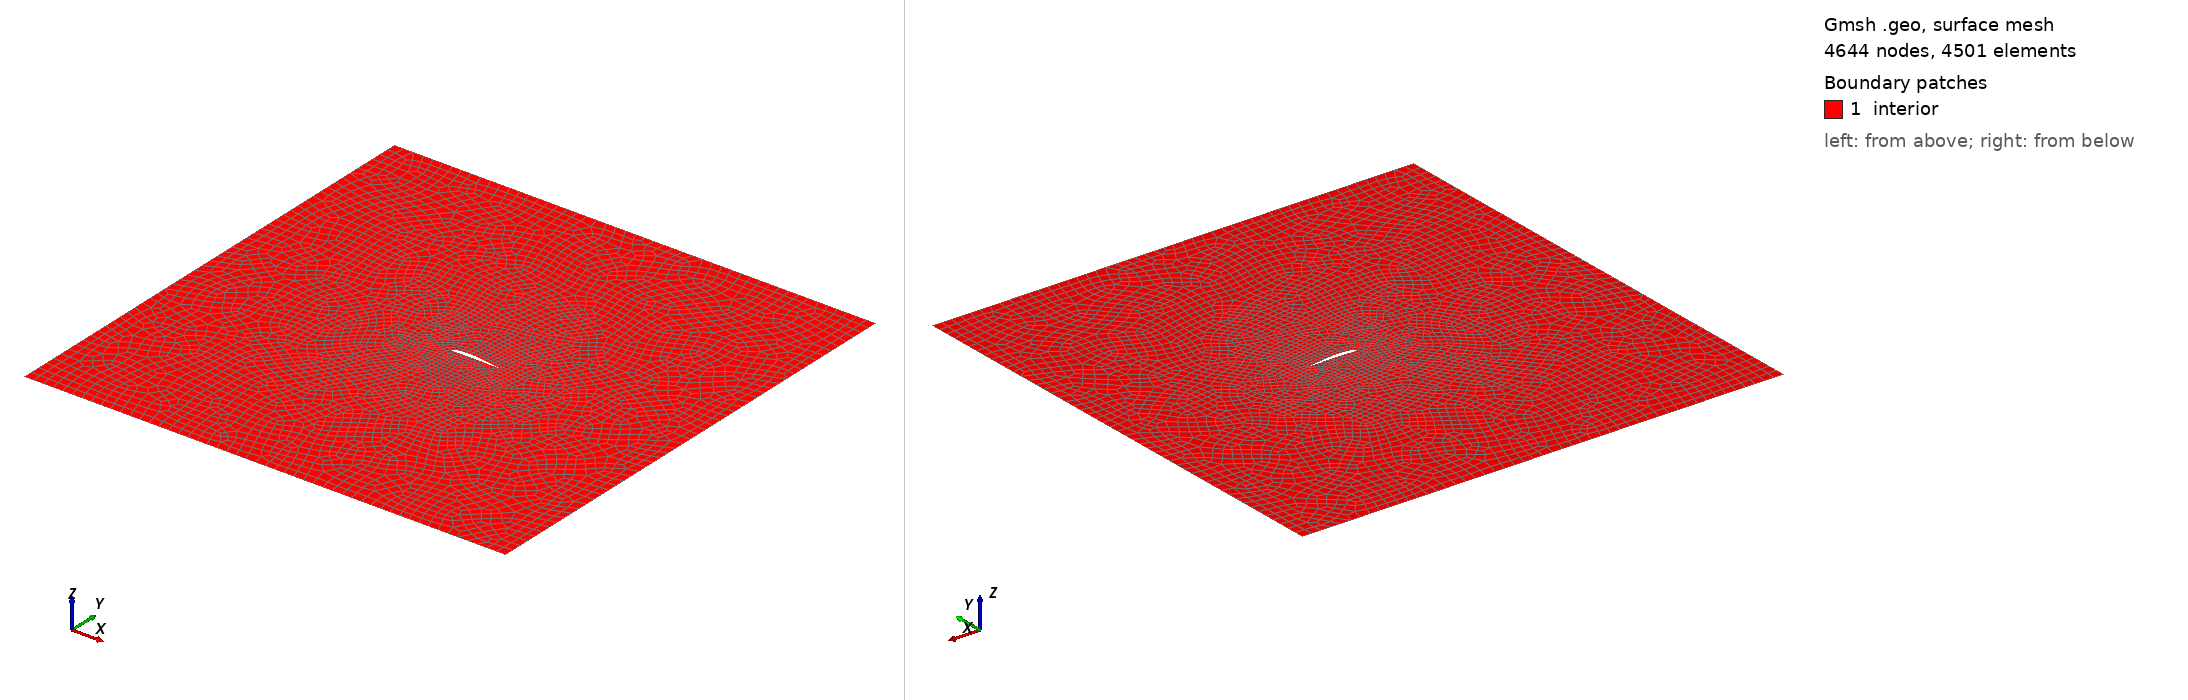

Gmsh geometry script, surface-meshed: 4644 nodes, 4501 surface elements. Boundary patches (legend numbers): 1 interior. Left view from above one corner, right view from below the opposite corner. Legend entries are the model's physical surfaces. The drawing asked Gmsh for element sizes between 1% and 20% of the model's largest extent; the script's own settings can give other sizes.

=== airfoil2.geo (drawn) ===
Point(1000) = { 1.0, 0.0015, 0.00000000, 0.005};
Point(1001) = { 0.9499, 0.01124, 0.00000000, 0.005};
Point(1002) = { 0.89982, 0.01989, 0.00000000, 0.005};
Point(1003) = { 0.79965, 0.03808, 0.00000000, 0.005};
Point(1004) = { 0.69951, 0.05417, 0.00000000, 0.005};
Point(1005) = { 0.59937, 0.06905, 0.00000000, 0.005};
Point(1006) = { 0.49928, 0.07894, 0.00000000, 0.005};
Point(1007) = { 0.39922, 0.08603, 0.00000000, 0.005};
Point(1008) = { 0.2992, 0.08772, 0.00000000, 0.005};
Point(1009) = { 0.19927, 0.0815, 0.00000000, 0.005};
Point(1010) = { 0.14933, 0.07366, 0.00000000, 0.005};
Point(1011) = { 0.09944, 0.0613, 0.00000000, 0.005};
Point(1012) = { 0.07451, 0.05388, 0.00000000, 0.005};
Point(1013) = { 0.04961, 0.044, 0.00000000, 0.005};
Point(1014) = { 0.02473, 0.02953, 0.00000000, 0.005};
Point(1015) = { 0.01321, 0.0197, 0.00000000, 0.005};
Point(1016) = { 0.0, 0.0, 0.00000000, 0.005};
Point(1017) = { 0.01259, -0.0094, 0.00000000, 0.005};
Point(1018) = { 0.02509, -0.0106, 0.00000000, 0.005};
Point(1019) = { 0.05008, -0.00854, 0.00000000, 0.005};
Point(1020) = { 0.07506, -0.00642, 0.00000000, 0.005};
Point(1021) = { 0.10004, -0.00469, 0.00000000, 0.005};
Point(1022) = { 0.15002, -0.00123, 0.00000000, 0.005};
Point(1023) = { 0.19998, 0.00182, 0.00000000, 0.005};
Point(1024) = { 0.29995, 0.00593, 0.00000000, 0.005};
Point(1025) = { 0.39992, 0.00844, 0.00000000, 0.005};
Point(1026) = { 0.49992, 0.00885, 0.00000000, 0.005};
Point(1027) = { 0.59993, 0.00736, 0.00000000, 0.005};
Point(1028) = { 0.69995, 0.00537, 0.00000000, 0.005};
Point(1029) = { 0.79998, 0.00248, 0.00000000, 0.005};
Point(1030) = { 0.9, 9e-05, 0.00000000, 0.005};
Point(1031) = { 0.95001, -0.00095, 0.00000000, 0.005};
Point(1032) = { 1.0, -0.0015, 0.00000000, 0.005};


Spline(1000) = {1000:1032,1000};

edge_lc = 0.2;
Point(1900) = { 5, 5, 0, edge_lc};
Point(1901) = { 5, -5, 0, edge_lc};
Point(1902) = { -5, -5, 0, edge_lc};
Point(1903) = { -5, 5, 0, edge_lc};

Line(1) = {1900,1901};
Line(2) = {1901,1902};
Line(3) = {1902,1903};
Line(4) = {1903,1900};

Line Loop (1) = {1,2,3,4};
Line Loop (2) = {1000};
Plane Surface(3) = {1,2};

Recombine Surface(3);

Physical Curve("top", 1) = {4};
Physical Curve("outflow", 2) = {1};
Physical Curve("bottom", 3) = {2};
Physical Curve("inflow", 4) = {3};
Physical Curve("aerofoil", 5) = {1000};
Physical Surface("interior", 6) = {3};
